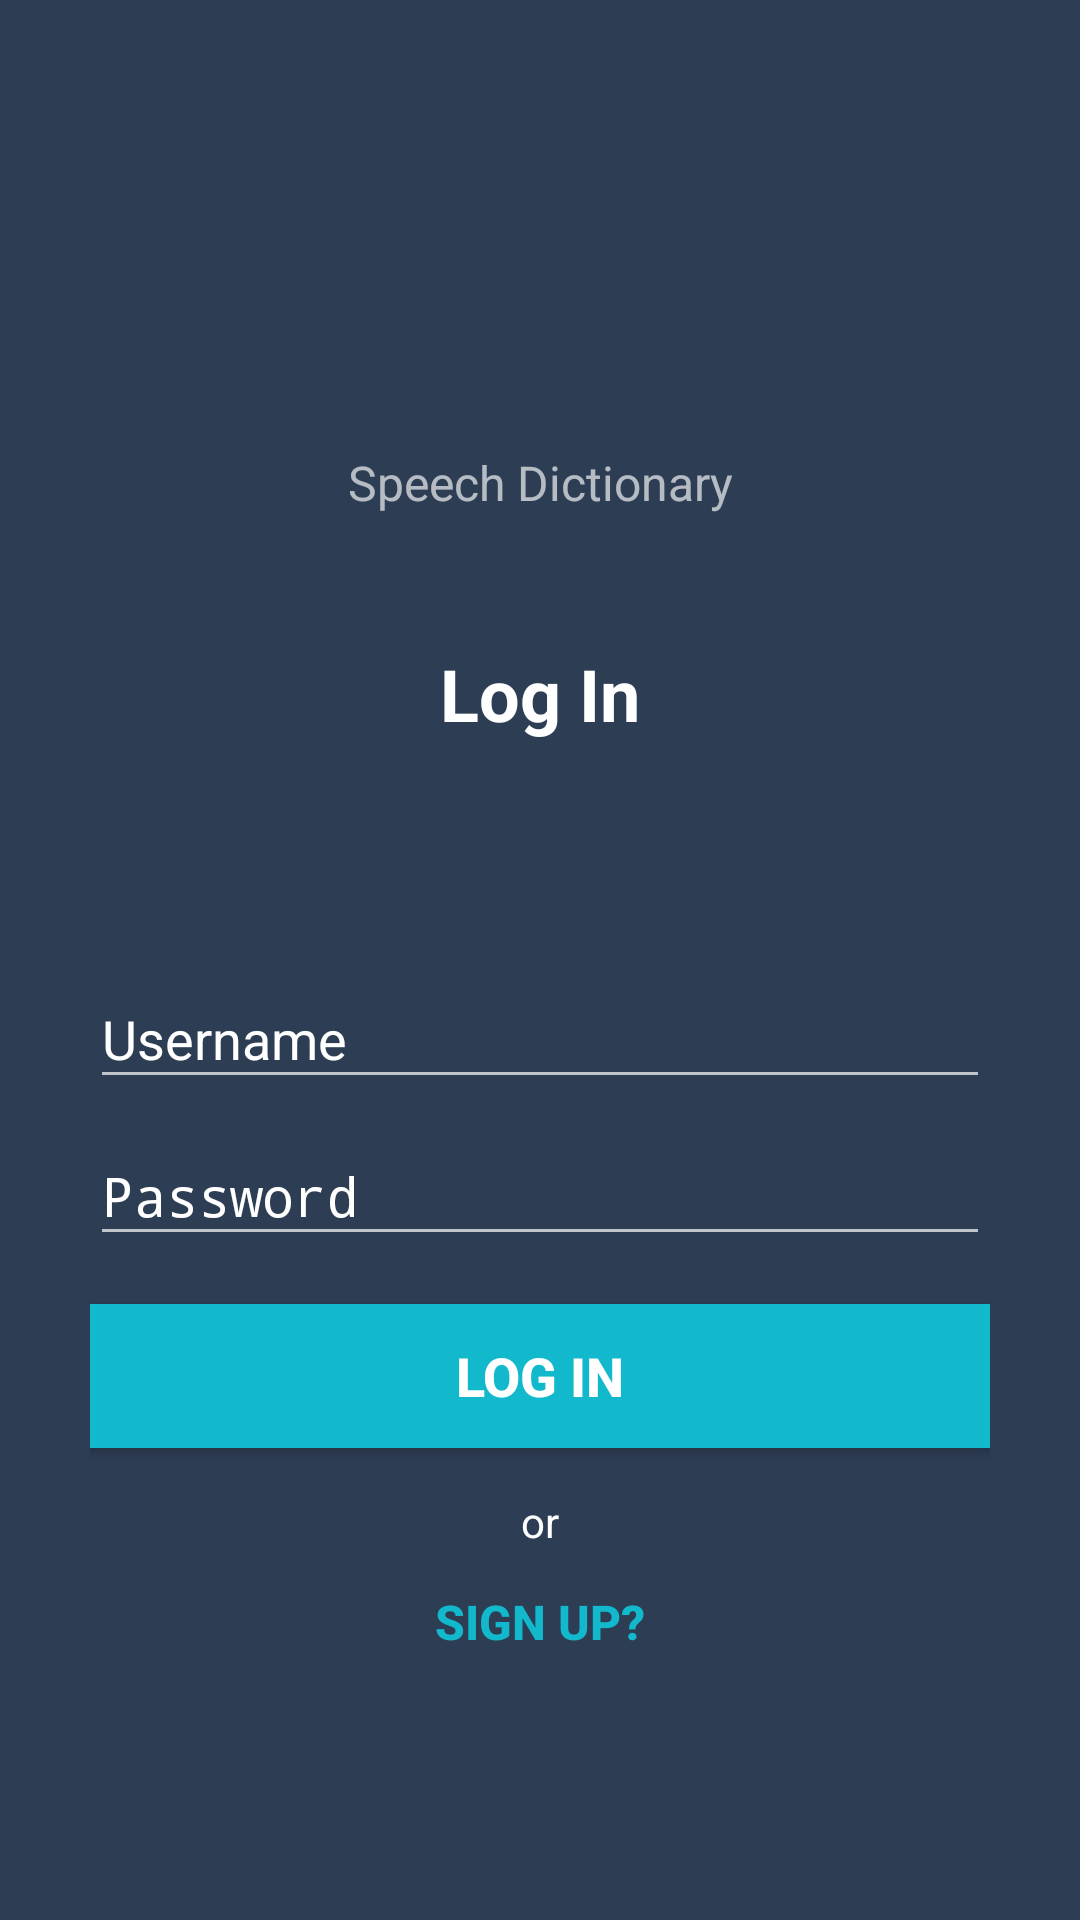

This screen was rendered from an Android layout file. Write that file and the resources it references.
<!-- AndroidManifest.xml: activity theme AppThemeNoAction -->
<!-- res/layout/activity_intro.xml -->
<?xml version="1.0" encoding="utf-8"?>
<LinearLayout xmlns:android="http://schemas.android.com/apk/res/android"
xmlns:tools="http://schemas.android.com/tools"
android:layout_width="match_parent"
android:layout_height="match_parent"
android:gravity="center_horizontal"
android:orientation="vertical"
android:background="@color/colorPrimary"
tools:context="com.rahbod.androidproject.IntroActivity">

<ScrollView
    style="@android:style/Widget.DeviceDefault.Light.ScrollView"
    android:layout_width="match_parent"
    android:layout_height="match_parent"
    android:scrollbarStyle="outsideOverlay">

    <LinearLayout
        android:id="@+id/email_login_form"
        android:layout_width="match_parent"
        android:layout_height="wrap_content"
        android:orientation="vertical">

        <RelativeLayout
            android:layout_width="match_parent"
            android:layout_height="200dp">

            <ImageView
                android:id="@+id/logo"
                android:layout_width="match_parent"
                android:layout_height="100dp"
                android:layout_centerInParent="true"
                android:src="@drawable/ic_mic_black_24dp" />

            <TextView
                android:layout_width="match_parent"
                android:layout_height="wrap_content"
                android:layout_below="@id/logo"
                android:gravity="center"
                android:text="Speech Dictionary"
                android:textColor="#a7ffffff"
                android:textSize="16sp" />
        </RelativeLayout>

        <TextView
            android:layout_width="match_parent"
            android:layout_height="wrap_content"
            android:textSize="24sp"
            android:textColor="#FFF"
            android:text="Log In"
            android:gravity="center"
            android:textStyle="bold"
            android:layout_marginBottom="15dp"
            android:layout_marginTop="15dp"
            />
        <LinearLayout
            android:layout_width="match_parent"
            android:layout_height="wrap_content"
            android:orientation="vertical"
            android:paddingRight="30dp"
            android:paddingLeft="30dp"
            >
            <TextView
                android:layout_width="match_parent"
                android:layout_height="wrap_content"
                android:id="@+id/tvError"
                android:textSize="16sp"
                android:textColor="#ff0000"
                android:gravity="center"
                android:layout_marginBottom="30dp"
                />
            <android.support.design.widget.TextInputLayout
                android:layout_width="match_parent"
                android:layout_height="wrap_content">

                <EditText
                    android:id="@+id/email"
                    android:layout_width="match_parent"
                    android:layout_height="wrap_content"
                    android:hint="Username"
                    android:maxLines="1"
                    android:singleLine="true"
                    android:textColorHint="#FFFFFF" />

            </android.support.design.widget.TextInputLayout>

            <android.support.design.widget.TextInputLayout
                android:layout_width="match_parent"
                android:layout_height="wrap_content">

                <EditText
                    android:id="@+id/password"
                    android:layout_width="match_parent"
                    android:layout_height="wrap_content"
                    android:hint="@string/prompt_password"
                    android:imeActionId="@+id/login"
                    android:imeActionLabel="@string/action_sign_in_short"
                    android:imeOptions="actionUnspecified"
                    android:inputType="textPassword"
                    android:maxLines="1"
                    android:singleLine="true"
                    android:textColorHint="#FFFFFF" />

            </android.support.design.widget.TextInputLayout>

            <Button
                android:id="@+id/email_sign_in_button"
                android:layout_width="match_parent"
                android:layout_height="wrap_content"
                android:layout_marginTop="16dp"
                android:background="@color/colorAccent"
                android:text="@string/action_log_in"
                android:textSize="18sp"
                android:textStyle="bold" />

            <TextView
                android:layout_width="match_parent"
                android:layout_height="wrap_content"
                android:layout_marginTop="15dp"
                android:text="or"
                android:textAlignment="center" />

            <Button
                android:layout_width="wrap_content"
                android:layout_height="wrap_content"
                android:layout_gravity="center"
                android:layout_marginTop="0dp"
                android:background="@android:color/transparent"
                android:padding="0dp"
                android:text="Sign Up?"
                android:textColor="@color/colorAccent"
                android:textSize="16sp"
                android:textStyle="bold"
                android:id="@+id/btnSignup"/>
        </LinearLayout>
    </LinearLayout>
</ScrollView>
</LinearLayout>
<!-- resources referenced by this layout -->
<resources>
  <color name="colorAccent">#12b9cc</color>
  <color name="colorPrimary">#2d3d54</color>
  <string name="action_log_in">LOG IN</string>
  <string name="action_sign_in_short">Sign in</string>
  <string name="prompt_password">Password</string>
  <style name="AppThemeNoAction" parent="Theme.AppCompat.NoActionBar">
          
          <item name="colorPrimary">@color/colorPrimary</item>
          <item name="colorPrimaryDark">@color/colorPrimaryDark</item>
          <item name="colorAccent">@color/colorAccent</item>
          <item name="android:textColor">#FFFFFF</item>
          <item name="android:textColorHint">#FFFFFF</item>
      </style>
  <color name="colorPrimaryDark">#475870</color>
</resources>
